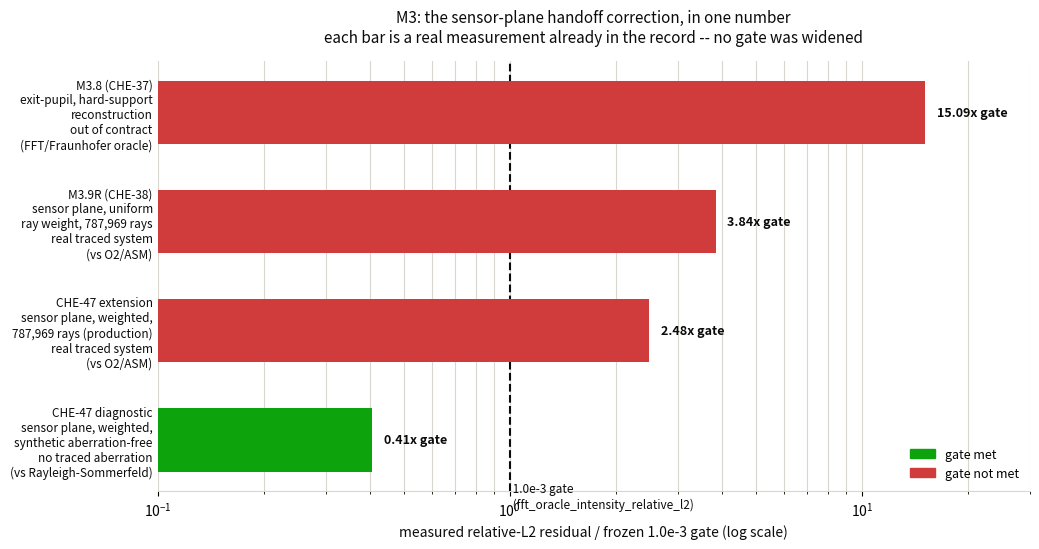

Here is the Python script that generated this plot: (Note: this script raises an exception after producing the figure.)
#!/usr/bin/env python3
"""One summary figure for the M3 exit report (CHE-39/M3.10).

Not a gate, not a new measurement: every number plotted here is already
recorded in benchmarks/reports/2026-08/sensor_handoff_convergence.md,
benchmarks/probes/records/m3_quadrature_weight.json, and
outputs/M3/L2-PSF-01/result.json. This script only renders the milestone's
own residual/gate trajectory across its four successive configurations.
"""

from __future__ import annotations

from pathlib import Path

import matplotlib

matplotlib.use("Agg")
import matplotlib.pyplot as plt

GATE = 1.0e-3
GOOD = "#0ca30c"
CRITICAL = "#d03b3b"
TEXT_PRIMARY = "#0b0b0b"
TEXT_SECONDARY = "#52514e"
GRID = "#d8d6cf"

ROWS = [
    (
        "M3.8 (CHE-37)\nexit-pupil, hard-support\nreconstruction",
        0.015087255918918473,
        "out of contract\n(FFT/Fraunhofer oracle)",
    ),
    (
        "M3.9R (CHE-38)\nsensor plane, uniform\nray weight, 787,969 rays",
        0.0038397829891449045,
        "real traced system\n(vs O2/ASM)",
    ),
    (
        "CHE-47 extension\nsensor plane, weighted,\n787,969 rays (production)",
        0.0024822583978904795,
        "real traced system\n(vs O2/ASM)",
    ),
    (
        "CHE-47 diagnostic\nsensor plane, weighted,\nsynthetic aberration-free",
        4.0734e-4,
        "no traced aberration\n(vs Rayleigh-Sommerfeld)",
    ),
]

labels = [row[0] for row in ROWS]
ratios = [row[1] / GATE for row in ROWS]
notes = [row[2] for row in ROWS]
colors = [CRITICAL if r >= 1.0 else GOOD for r in ratios]

fig, ax = plt.subplots(figsize=(10.5, 5.6))
y = range(len(ROWS))
bars = ax.barh(y, ratios, color=colors, height=0.58, zorder=3)

ax.axvline(1.0, color=TEXT_PRIMARY, linewidth=1.5, linestyle="--", zorder=2)
ax.text(
    1.0, len(ROWS) - 0.35, " 1.0e-3 gate\n (fft_oracle_intensity_relative_l2)",
    color=TEXT_PRIMARY, fontsize=8.5, va="bottom", ha="left",
)

for yi, (bar, ratio) in enumerate(zip(bars, ratios, strict=True)):
    ax.text(
        bar.get_width() * 1.08, yi, f"{ratio:.2f}x gate", va="center",
        ha="left", fontsize=9, color=TEXT_PRIMARY, fontweight="bold",
    )

ax.set_yticks(list(y))
ax.set_yticklabels(
    [f"{label}\n{note}" for label, note in zip(labels, notes, strict=True)],
    fontsize=8.5, color=TEXT_PRIMARY,
)
ax.invert_yaxis()
ax.set_xscale("log")
ax.set_xlim(0.1, 30)
ax.set_xlabel("measured relative-L2 residual / frozen 1.0e-3 gate (log scale)", color=TEXT_PRIMARY)
ax.set_title(
    "M3: the sensor-plane handoff correction, in one number\n"
    "each bar is a real measurement already in the record -- no gate was widened",
    fontsize=11, color=TEXT_PRIMARY, pad=14,
)
ax.grid(True, axis="x", which="both", color=GRID, linewidth=0.8, zorder=1)
ax.set_axisbelow(True)
for spine in ("top", "right", "left"):
    ax.spines[spine].set_visible(False)
ax.spines["bottom"].set_color(GRID)
ax.tick_params(axis="y", length=0)

legend_handles = [
    plt.Rectangle((0, 0), 1, 1, color=GOOD, label="gate met"),
    plt.Rectangle((0, 0), 1, 1, color=CRITICAL, label="gate not met"),
]
ax.legend(handles=legend_handles, loc="lower right", frameon=False, fontsize=9)

fig.tight_layout()
out = Path(__file__).resolve().parents[2] / "outputs" / "M3" / "M3_EXIT_SUMMARY.png"
out.parent.mkdir(parents=True, exist_ok=True)
fig.savefig(out, dpi=150, facecolor="#fcfcfb")
print(f"wrote {out}")
